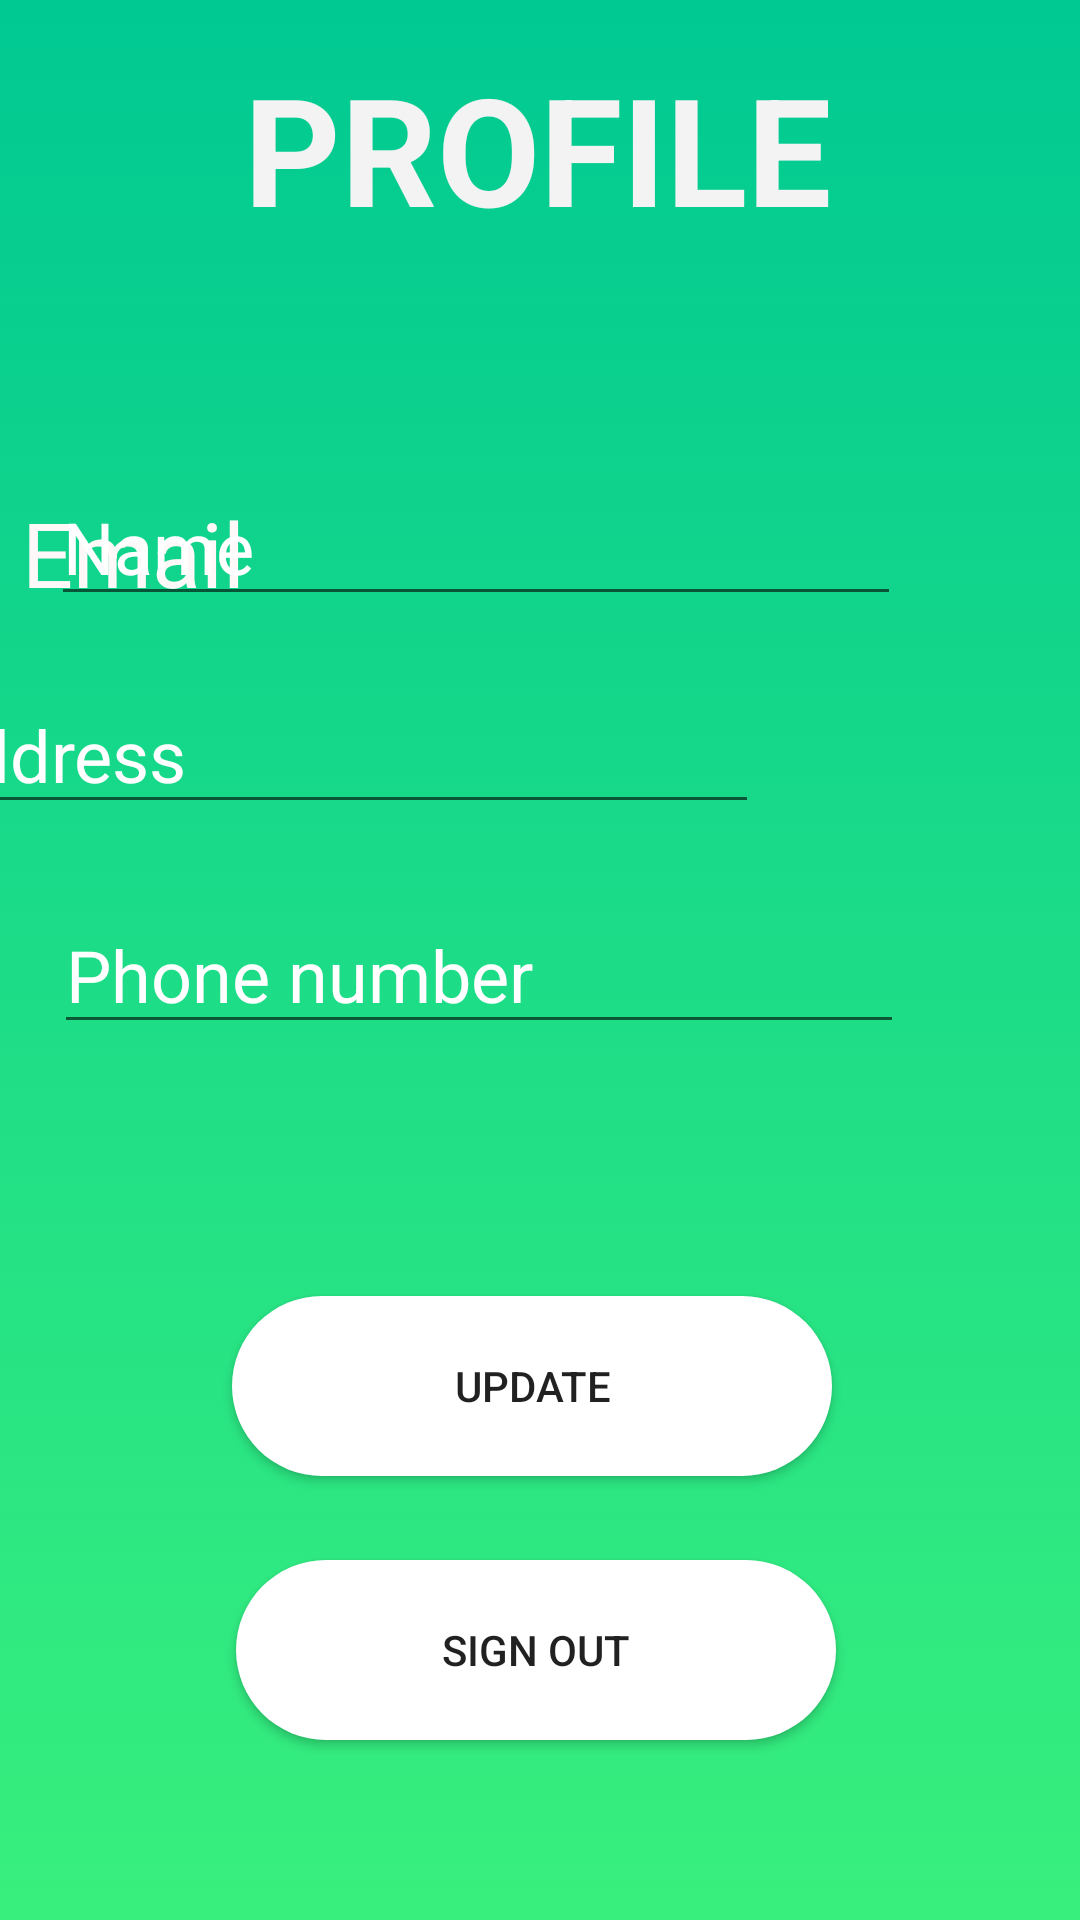

Layout XML and referenced resources for this Android screen:
<!-- AndroidManifest.xml: application theme AppTheme -->
<!-- res/layout/activity_profile.xml -->
<?xml version="1.0" encoding="utf-8"?>
<androidx.constraintlayout.widget.ConstraintLayout xmlns:android="http://schemas.android.com/apk/res/android"
    xmlns:app="http://schemas.android.com/apk/res-auto"
    xmlns:tools="http://schemas.android.com/tools"
    android:layout_width="match_parent"
    android:layout_height="match_parent"
    android:background="@drawable/background"
    tools:context=".ProfileActivity">

    <TextView
        android:id="@+id/textView13"
        android:layout_width="wrap_content"
        android:layout_height="wrap_content"
        android:layout_marginTop="16dp"
        android:background="#00FFFFFF"
        android:text="PROFILE"
        android:textColor="#F3F3F3"
        android:textSize="50sp"
        android:textStyle="bold"
        app:layout_constraintEnd_toEndOf="parent"
        app:layout_constraintHorizontal_bias="0.495"
        app:layout_constraintStart_toStartOf="parent"
        app:layout_constraintTop_toTopOf="parent" />

    <Button
        android:id="@+id/button4"
        android:layout_width="wrap_content"
        android:layout_height="wrap_content"
        android:layout_marginBottom="148dp"
        android:background="@drawable/button"
        android:text="UPDATE"
        android:onClick="update"
        app:layout_constraintBottom_toBottomOf="parent"
        app:layout_constraintEnd_toEndOf="parent"
        app:layout_constraintHorizontal_bias="0.483"
        app:layout_constraintStart_toStartOf="parent" />

    <Button
        android:id="@+id/button13"
        android:layout_width="wrap_content"
        android:layout_height="wrap_content"
        android:layout_marginBottom="60dp"
        android:background="@drawable/button"
        android:onClick="signOut"
        android:text="Sign out"
        app:layout_constraintBottom_toBottomOf="parent"
        app:layout_constraintEnd_toEndOf="parent"
        app:layout_constraintHorizontal_bias="0.492"
        app:layout_constraintStart_toStartOf="parent" />

    <TextView
        android:id="@+id/textView"
        android:layout_width="316dp"
        android:layout_height="46dp"
        android:layout_marginTop="164dp"
        android:text="Email"
        android:textColor="#FFF8F8"
        android:textColorHint="#FDFDFD"
        android:textIsSelectable="false"
        android:textSize="30sp"
        app:layout_constraintEnd_toEndOf="parent"
        app:layout_constraintHorizontal_bias="0.168"
        app:layout_constraintStart_toStartOf="parent"
        app:layout_constraintTop_toTopOf="parent" />

    <EditText
        android:id="@+id/editText8"
        android:layout_width="wrap_content"
        android:layout_height="wrap_content"
        android:layout_marginStart="17dp"
        android:layout_marginEnd="109dp"
        android:layout_marginBottom="20dp"
        android:ems="10"
        android:hint="Name"
        android:inputType="textPersonName"
        android:textColor="#FFFFFF"
        android:textColorHint="#FFFFFF"
        android:textSize="24sp"
        app:layout_constraintBottom_toTopOf="@+id/editText7"
        app:layout_constraintEnd_toEndOf="parent"
        app:layout_constraintHorizontal_bias="0.0"
        app:layout_constraintStart_toStartOf="parent" />

    <EditText
        android:id="@+id/editText6"
        android:layout_width="wrap_content"
        android:layout_height="wrap_content"
        android:layout_marginStart="18dp"
        android:layout_marginEnd="107dp"
        android:layout_marginBottom="84dp"
        android:ems="10"
        android:hint="Phone number"
        android:inputType="phone"

        android:textColor="#FFF7F7"
        android:textColorHint="#FFFFFF"
        android:textSize="24sp"
        app:layout_constraintBottom_toTopOf="@+id/button4"
        app:layout_constraintEnd_toEndOf="parent"
        app:layout_constraintHorizontal_bias="0.0"
        app:layout_constraintStart_toStartOf="parent" />

    <EditText
        android:id="@+id/editText7"
        android:layout_width="wrap_content"
        android:layout_height="wrap_content"
        android:layout_marginStart="19dp"
        android:layout_marginEnd="107dp"
        android:layout_marginBottom="24dp"
        android:ems="10"
        android:hint="Address"
        android:inputType="text|textPostalAddress"


        android:textColor="#F4F2F2"
        android:textColorHint="#FFFFFF"
        android:textSize="24sp"
        app:layout_constraintBottom_toTopOf="@+id/editText6"
        app:layout_constraintEnd_toEndOf="parent"
        app:layout_constraintHorizontal_bias="1.0"
        app:layout_constraintStart_toStartOf="parent" />

</androidx.constraintlayout.widget.ConstraintLayout>
<!-- resources referenced by this layout -->
<resources>
  <!-- drawable background (drawable) -->
  <?xml version="1.0" encoding="utf-8"?>
  <selector xmlns:android="http://schemas.android.com/apk/res/android">
  <item>
      <shape>
          <gradient
              android:angle="90"
              android:startColor="#38ef7d"
              android:endColor="#00C992"
              android:type="linear">
              00C992
          </gradient>
      </shape>
  </item>
  </selector>
  <!-- drawable button (drawable) -->
  <?xml version="1.0" encoding="utf-8"?>
      <shape xmlns:android="http://schemas.android.com/apk/res/android" android:shape="rectangle" >
          <corners
              android:radius="100dp"
              />
          <gradient
              android:angle="45"
              android:centerX="35%"
              android:centerColor="#FFFFFF"
              android:startColor="#FFFFFF"
              android:endColor="#FFFFFF"
              android:type="linear"
  
              />
          <size
              android:width="200dp"
              android:height="60dp"
              />
      </shape>
  <style name="AppTheme" parent="Theme.AppCompat.Light.DarkActionBar">
          
          <item name="colorPrimary">@color/colorPrimary</item>
          <item name="colorPrimaryDark">@color/colorPrimaryDark</item>
          <item name="colorAccent">@color/colorAccent</item>
          <item name="windowActionBar">false</item>
          <item name="windowNoTitle">true</item>
  
  
      </style>
  <color name="colorPrimary">#6200EE</color>
  <color name="colorPrimaryDark">#3700B3</color>
  <color name="colorAccent">#03DAC5</color>
</resources>
